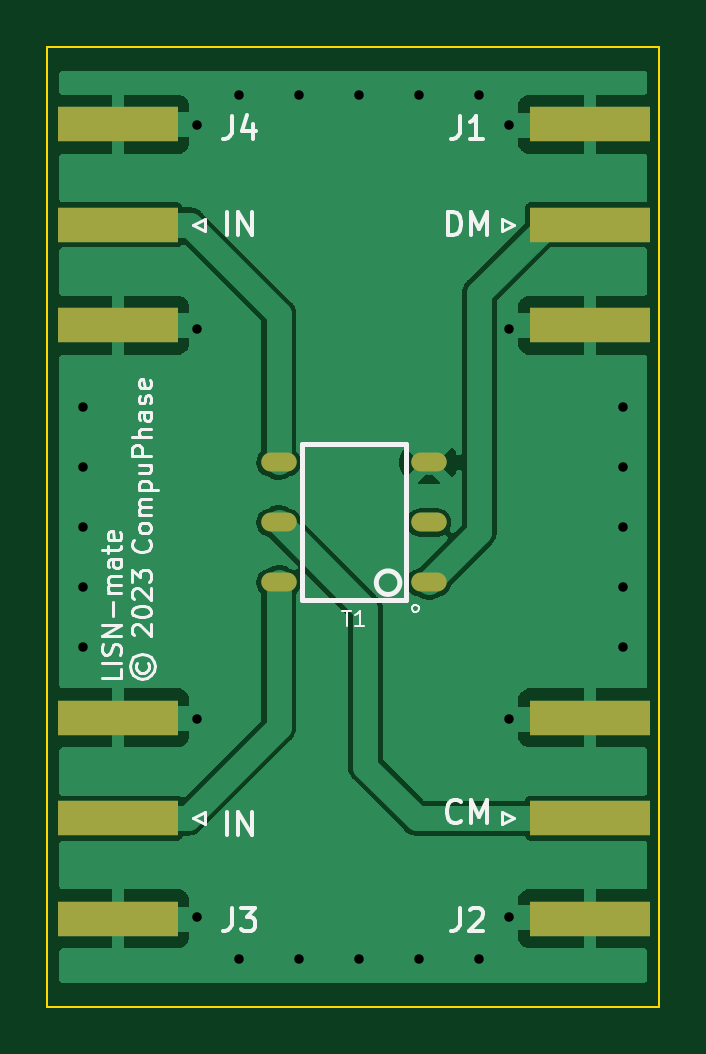
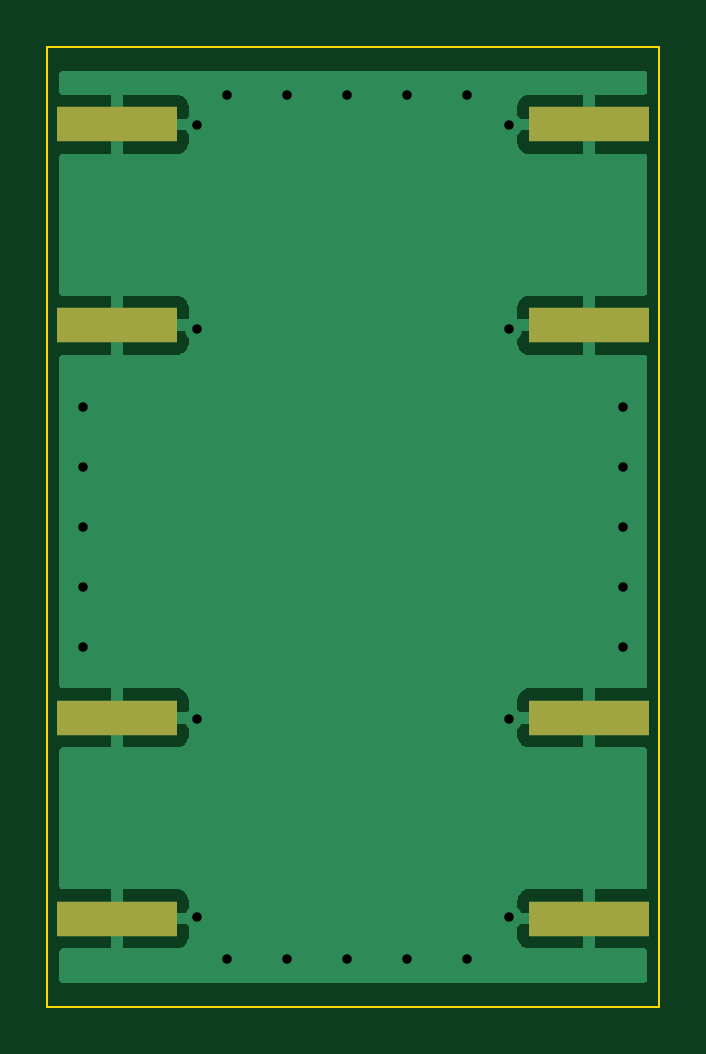
Circuit board: 7 layer files. Board 25.9 x 40.6 mm.
- bottom_copper: lisn-mate-B_Cu.gbr (14328 bytes)
- bottom_mask: lisn-mate-B_Mask.gbr (783 bytes)
- outline: lisn-mate-Edge_Cuts.gbr (650 bytes)
- top_copper: lisn-mate-F_Cu.gbr (39962 bytes)
- top_mask: lisn-mate-F_Mask.gbr (1070 bytes)
- top_silk: lisn-mate-F_Silkscreen.gbr (19275 bytes)
- drill: lisn-mate-PTH.drl (754 bytes)

=== bottom_copper: lisn-mate-B_Cu.gbr (14328 bytes, source omitted) ===
=== bottom_mask: lisn-mate-B_Mask.gbr ===
%TF.GenerationSoftware,KiCad,Pcbnew,(7.0.0)*%
%TF.CreationDate,2023-09-17T18:35:59+02:00*%
%TF.ProjectId,lisn-mate,6c69736e-2d6d-4617-9465-2e6b69636164,rev?*%
%TF.SameCoordinates,PX5c887a0PY7eee240*%
%TF.FileFunction,Soldermask,Bot*%
%TF.FilePolarity,Negative*%
%FSLAX46Y46*%
G04 Gerber Fmt 4.6, Leading zero omitted, Abs format (unit mm)*
G04 Created by KiCad (PCBNEW (7.0.0)) date 2023-09-17 18:35:59*
%MOMM*%
%LPD*%
G01*
G04 APERTURE LIST*
%ADD10R,5.080000X1.500000*%
G04 APERTURE END LIST*
D10*
%TO.C,J2*%
X22971999Y12225999D03*
X22971999Y3725999D03*
%TD*%
%TO.C,J1*%
X22971999Y37345999D03*
X22971999Y28845999D03*
%TD*%
%TO.C,J4*%
X2971999Y28845999D03*
X2971999Y37345999D03*
%TD*%
%TO.C,J3*%
X2971999Y3725999D03*
X2971999Y12225999D03*
%TD*%
M02*

=== outline: lisn-mate-Edge_Cuts.gbr ===
%TF.GenerationSoftware,KiCad,Pcbnew,(7.0.0)*%
%TF.CreationDate,2023-09-17T18:35:59+02:00*%
%TF.ProjectId,lisn-mate,6c69736e-2d6d-4617-9465-2e6b69636164,rev?*%
%TF.SameCoordinates,PX5c887a0PY7eee240*%
%TF.FileFunction,Profile,NP*%
%FSLAX46Y46*%
G04 Gerber Fmt 4.6, Leading zero omitted, Abs format (unit mm)*
G04 Created by KiCad (PCBNEW (7.0.0)) date 2023-09-17 18:35:59*
%MOMM*%
%LPD*%
G01*
G04 APERTURE LIST*
%TA.AperFunction,Profile*%
%ADD10C,0.100000*%
%TD*%
G04 APERTURE END LIST*
D10*
X0Y0D02*
X0Y40640000D01*
X0Y40640000D02*
X25908000Y40640000D01*
X25908000Y40640000D02*
X25908000Y0D01*
X25908000Y0D02*
X0Y0D01*
M02*

=== top_copper: lisn-mate-F_Cu.gbr (39962 bytes, source omitted) ===
=== top_mask: lisn-mate-F_Mask.gbr ===
%TF.GenerationSoftware,KiCad,Pcbnew,(7.0.0)*%
%TF.CreationDate,2023-09-17T18:35:59+02:00*%
%TF.ProjectId,lisn-mate,6c69736e-2d6d-4617-9465-2e6b69636164,rev?*%
%TF.SameCoordinates,PX5c887a0PY7eee240*%
%TF.FileFunction,Soldermask,Top*%
%TF.FilePolarity,Negative*%
%FSLAX46Y46*%
G04 Gerber Fmt 4.6, Leading zero omitted, Abs format (unit mm)*
G04 Created by KiCad (PCBNEW (7.0.0)) date 2023-09-17 18:35:59*
%MOMM*%
%LPD*%
G01*
G04 APERTURE LIST*
%ADD10O,1.500000X0.800000*%
%ADD11R,5.080000X1.500000*%
G04 APERTURE END LIST*
D10*
%TO.C,T1*%
X16146999Y17955999D03*
X16146999Y20495999D03*
X16146999Y23035999D03*
X9796999Y23035999D03*
X9796999Y20495999D03*
X9796999Y17955999D03*
%TD*%
D11*
%TO.C,J2*%
X22971999Y7975999D03*
X22971999Y12225999D03*
X22971999Y3725999D03*
%TD*%
%TO.C,J1*%
X22971999Y33095999D03*
X22971999Y37345999D03*
X22971999Y28845999D03*
%TD*%
%TO.C,J4*%
X2971999Y33095999D03*
X2971999Y28845999D03*
X2971999Y37345999D03*
%TD*%
%TO.C,J3*%
X2971999Y7975999D03*
X2971999Y3725999D03*
X2971999Y12225999D03*
%TD*%
M02*

=== top_silk: lisn-mate-F_Silkscreen.gbr (19275 bytes, source omitted) ===
=== drill: lisn-mate-PTH.drl ===
M48
; DRILL file {KiCad (7.0.0)} date Sun Sep 17 18:36:36 2023
; FORMAT={-:-/ absolute / metric / decimal}
; #@! TF.CreationDate,2023-09-17T18:36:36+02:00
; #@! TF.GenerationSoftware,Kicad,Pcbnew,(7.0.0)
; #@! TF.FileFunction,Plated,1,2,PTH
FMAT,2
METRIC
; #@! TA.AperFunction,Plated,PTH,ViaDrill
T1C0.400
%
G90
G05
T1
X1.524Y25.4
X1.524Y22.86
X1.524Y20.32
X1.524Y17.78
X1.524Y15.24
X6.35Y37.338
X6.35Y28.702
X6.35Y12.192
X6.35Y3.81
X8.128Y38.608
X8.128Y2.032
X10.668Y38.608
X10.668Y2.032
X13.208Y38.608
X13.208Y2.032
X15.748Y38.608
X15.748Y2.032
X18.288Y38.608
X18.288Y2.032
X19.558Y37.338
X19.558Y28.702
X19.558Y12.192
X19.558Y3.81
X24.384Y25.4
X24.384Y22.86
X24.384Y20.32
X24.384Y17.78
X24.384Y15.24
T0
M30

